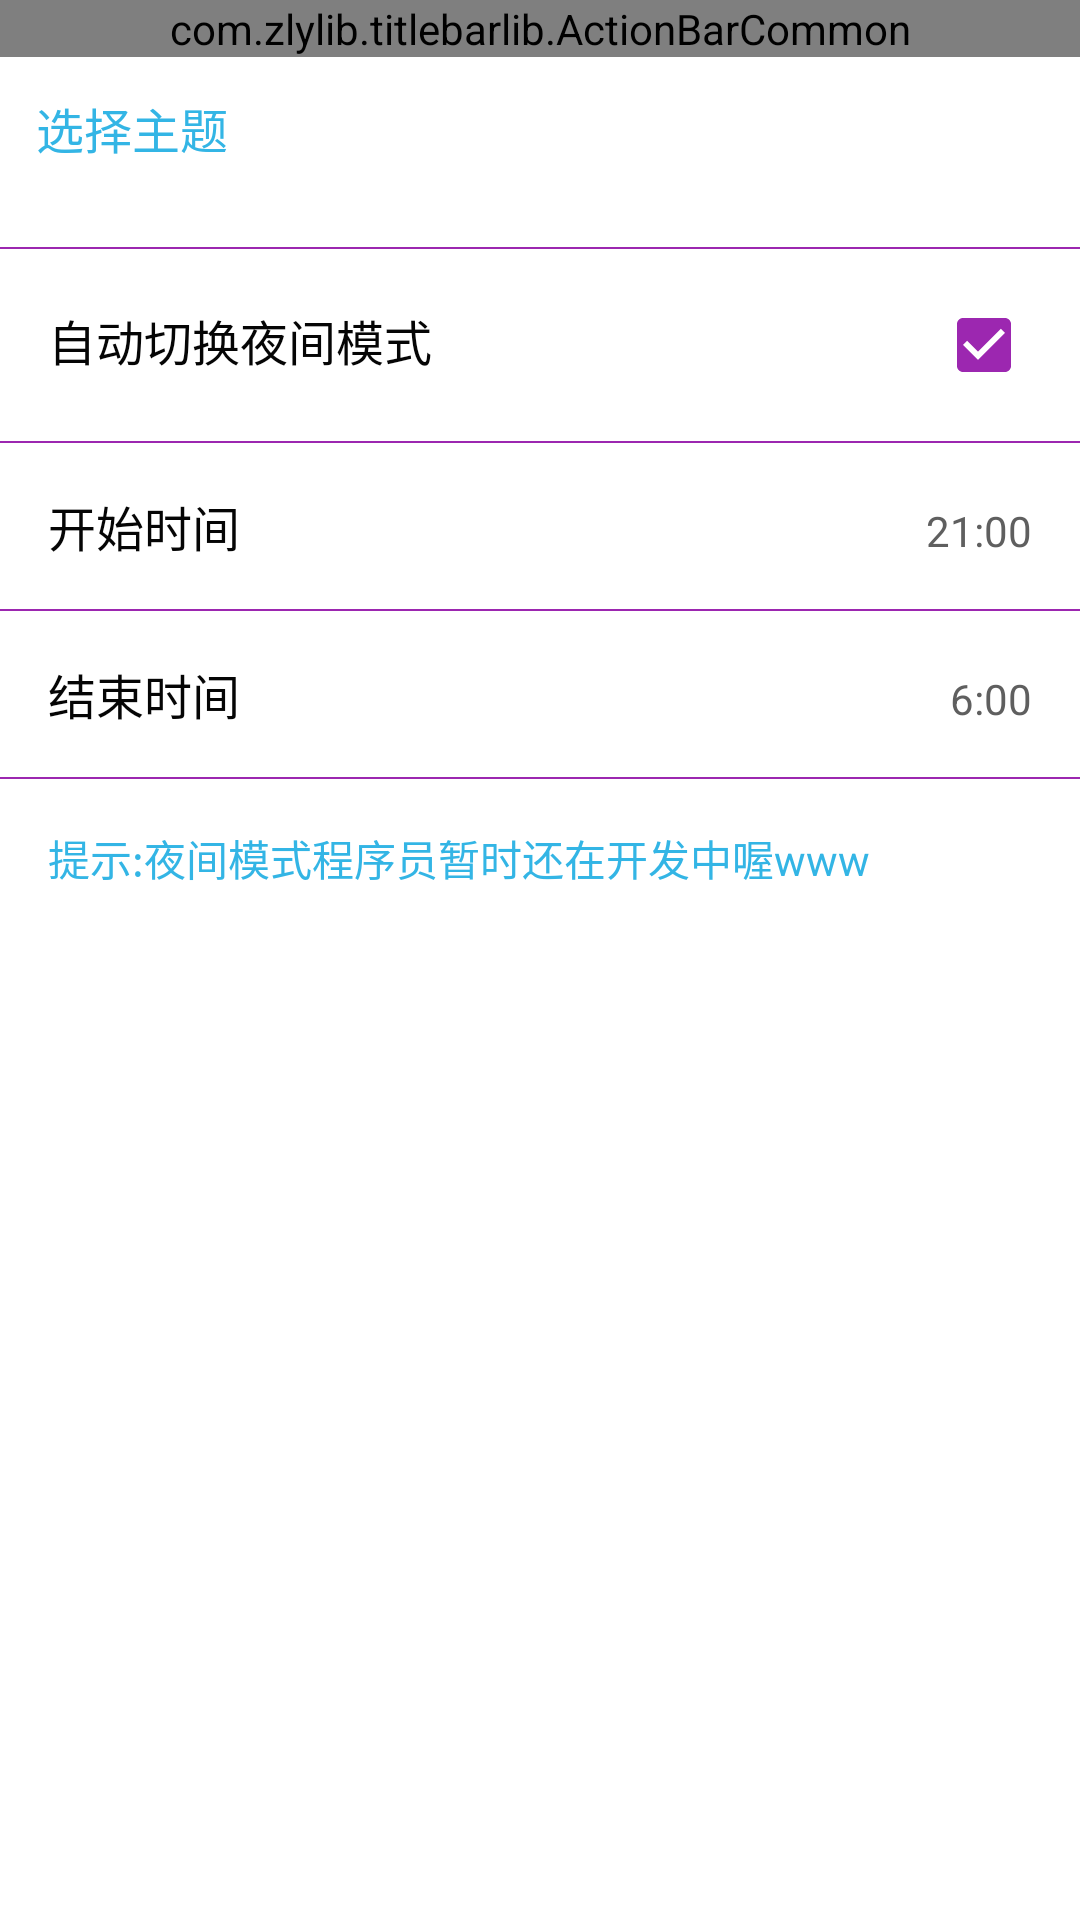

Write the Android layout XML for this screen, with the resource values it uses.
<!-- AndroidManifest.xml: application theme BaseTheme -->
<!-- res/layout/activity_theme.xml -->
<?xml version="1.0" encoding="utf-8"?>
<LinearLayout xmlns:android="http://schemas.android.com/apk/res/android"
    xmlns:tools="http://schemas.android.com/tools"
    xmlns:app="http://schemas.android.com/apk/res-auto"
    android:id="@+id/activity_color_picker"
    android:layout_width="match_parent"
    android:layout_height="match_parent"
    android:background="@color/white"
    android:orientation="vertical">


    <com.zlylib.titlebarlib.ActionBarCommon
        android:id="@+id/abc"
        style="@style/ActionBar.Common"
        app:ab_immersion="immersed"
        app:ab_statusBarVisible="auto"
        app:ab_titleBarHeight="50dp"
        app:abc_leftIconRes="@drawable/ic_arraw_back_white"
        app:abc_rightIconRes="@drawable/ic_done_24dp"
        app:abc_rightTextPaddingLeft="0dp"
        app:abc_rightTextPaddingRight="15dp"
        app:abc_titleText="设置" />

    <TextView
        android:layout_width="match_parent"
        android:layout_height="wrap_content"
        android:layout_margin="12dp"
        android:text="选择主题"
        android:textColor="@color/blue_light"
        android:textSize="16sp" />

    <GridView
        android:id="@+id/gv_theme_commons_colors"
        android:layout_width="match_parent"
        android:layout_height="wrap_content"
        android:numColumns="6"
        android:scrollbars="none"
        android:verticalSpacing="12dp" />

    <LinearLayout
        android:id="@+id/ll_theme_night_views"
        android:layout_width="match_parent"
        android:layout_height="wrap_content"
        android:layout_marginTop="16dp"
        android:orientation="vertical">

        <View
            android:layout_width="match_parent"
            android:layout_height="0.5dp"
            android:background="@color/colorPrimary" />

        <LinearLayout
            android:layout_width="match_parent"
            android:layout_height="wrap_content"
            android:padding="16dp">

            <TextView
                style="@style/text_16_pri"
                android:layout_width="0dp"
                android:layout_height="wrap_content"
                android:layout_weight="1"
                android:text="自动切换夜间模式" />

            <CheckBox
                android:id="@+id/cb_theme_auto_dark_mode"
                android:layout_width="wrap_content"
                android:layout_height="wrap_content"
                android:checked="true" />
        </LinearLayout>

        <View
            android:layout_width="match_parent"
            android:layout_height="0.5dp"
            android:background="@color/colorPrimary" />

        <LinearLayout
            android:id="@+id/ll_theme_start_time"
            android:layout_width="match_parent"
            android:layout_height="wrap_content"
            android:background="?attr/selectableItemBackground"
            android:clickable="true"
            android:padding="16dp">

            <TextView
                style="@style/text_16_pri"
                android:layout_width="0dp"
                android:layout_height="wrap_content"
                android:layout_weight="1"
                android:text="开始时间" />

            <TextView
                android:id="@+id/tv_theme_start_time_text"
                style="@style/text_14_sec"
                android:layout_width="wrap_content"
                android:layout_height="wrap_content"
                android:text="21:00" />
        </LinearLayout>

        <View
            android:layout_width="match_parent"
            android:layout_height="0.5dp"
            android:background="@color/colorPrimary" />

        <LinearLayout
            android:id="@+id/ll_theme_end_time"
            android:layout_width="match_parent"
            android:layout_height="wrap_content"
            android:background="?attr/selectableItemBackground"
            android:clickable="true"
            android:padding="16dp">

            <TextView
                style="@style/text_16_pri"
                android:layout_width="0dp"
                android:layout_height="wrap_content"
                android:layout_weight="1"
                android:text="结束时间" />

            <TextView
                android:id="@+id/tv_theme_end_time_text"
                style="@style/text_14_sec"
                android:layout_width="wrap_content"
                android:layout_height="wrap_content"
                android:text="6:00" />
        </LinearLayout>

        <View
            android:layout_width="match_parent"
            android:layout_height="0.5dp"
            android:background="@color/colorPrimary" />
    </LinearLayout>

    <TextView
        android:layout_width="match_parent"
        android:layout_height="wrap_content"
        android:layout_margin="16dp"
        android:text="提示:夜间模式程序员暂时还在开发中喔www"
        android:textColor="@color/blue_light"
        android:textSize="14sp"
        tools:text="提示:夜间模式下[自动切换夜间模式无效]\n其余主题会受自动夜间模式影响\n"/>

</LinearLayout>
<!-- resources referenced by this layout -->
<resources>
  <color name="blue_light">#ff33b5e5</color>
  <color name="colorPrimary">@color/main_color_9</color>
  <color name="white">#FFFFFF</color>
  <style name="ActionBar.Common">
          <item name="abc_titleTextColor">@color/basic_ui_action_bar_text</item>
          <item name="abc_titleTextSize">18dp</item>
          <item name="abc_leftIconColor">@color/basic_ui_action_bar_icon</item>
          <item name="abc_leftIconPadding">15dp</item>
          <item name="abc_leftIconMarginLeft">3dp</item>
          <item name="abc_leftTextColor">@color/basic_ui_action_bar_text</item>
          <item name="abc_rightIconColor">@color/basic_ui_action_bar_icon</item>
          <item name="abc_rightIconPadding">15dp</item>
          <item name="abc_rightIconMarginRight">3dp</item>
          <item name="abc_rightTextColor">@color/basic_ui_action_bar_text</item>
      </style>
  <style name="text_14_sec">
          <item name="android:textSize">14sp</item>
          <item name="android:textColor">@color/text_color_sec</item>
      </style>
  <style name="text_16_pri">
          <item name="android:textSize">16sp</item>
          <item name="android:textColor">@color/text_color_pri</item>
      </style>
  <style name="BaseTheme" parent="Theme.AppCompat.DayNight.NoActionBar">
          <item name="colorPrimary">@color/main_color_9</item>
          <item name="colorPrimaryDark">@color/main_color_9</item>
          <item name="colorAccent">@color/main_color_9</item>
          <item name="android:windowActivityTransitions">true</item>
          <item name="android:listDivider">@drawable/my_divider</item>
          <item name="windowActionBar">false</item>
          <item name="windowNoTitle">true</item>
          <item name="android:windowBackground">@color/white</item>
          <item name="android:windowActionBarOverlay">true</item>
      </style>
  <color name="main_color_9">#9c27b0</color>
  <color name="basic_ui_action_bar_text">@color/text_invert</color>
  <color name="basic_ui_action_bar_icon">@color/text_invert</color>
  <color name="text_color_sec">#ff5f5f5f</color>
  <color name="text_color_pri">#ff050505</color>
  <color name="text_invert">#ffffff</color>
</resources>
